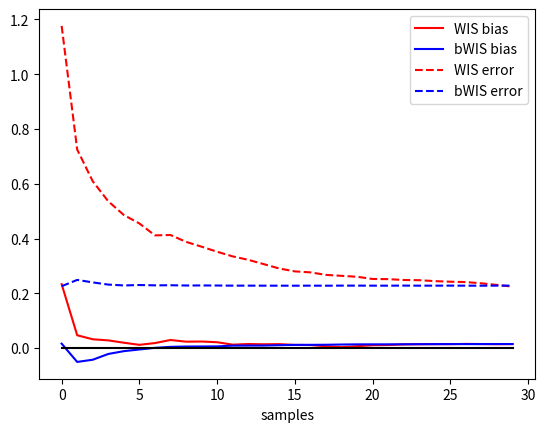

Reproduce this figure in Python.
import numpy as np
import matplotlib.pyplot as plt
from scipy.stats import norm
from tqdm import tqdm

def generate(mu, sigma, size):
    x = np.random.normal(mu, sigma, size)
    return x

def estimate_WIS(x, q, p, f, P=1):
    px = p(x) * P
    qx = q(x)
    fx = f(x)
    num = px/qx*fx
    den =  px/qx
    if x.ndim == 2:
        out = np.cumsum(num, 1)/np.cumsum(den, 1)
    else:
        out = np.cumsum(num)/np.cumsum(den)
    return out

def bootstrap(z, B, g, samples):
    bias_star = np.zeros(z.shape)
    theta_cap = g(z)
    for i in range(z.shape[0]):
        bias_star[i] = np.mean(g(z[samples[i]])[:,-1]) - theta_cap[i]
    theta = theta_cap - bias_star
    unbiased = theta
    biased = theta_cap
    bias = bias_star
    return unbiased, bias, biased

#chapter 10 of bootstrap book
def bootstrap2(z, B, g, samples, P):
    bias_star = np.zeros(z.shape)
    for i in range(z.shape[0]):
        theta_cap = g(z[:i+1], P[i])[-1]
        bias_star[i] = np.mean(g(z[samples[i]])[:,-1]) - theta_cap
    theta = theta_cap - bias_star
    unbiased = theta
    biased = theta_cap
    bias = bias_star
    return unbiased, bias, biased

def bias_std_error(actual, estimates):
    bias = np.mean(estimates - actual, 0)
    std = np.std(estimates, 0)
    avg_error = np.mean(np.abs(estimates - actual), 0)
    return bias, std, avg_error

def plot_mean(bWIS, WIS, text, zero=True, line=""):
    x = np.arange(WIS.shape[0])
    plt.plot(x, WIS, 'r'+line, label="WIS "+text)
    plt.plot(x, bWIS, 'b'+line, label="bWIS "+text)
    if zero:
        plt.plot(x, np.zeros(x.shape), 'k')
    plt.xlabel("samples")
    plt.legend()

if __name__ == "__main__":
    np.random.seed(2)
    q_mu = 0
    q_sigma = 1

    p_mu = 0.3
    p_sigma = 1

    p = norm(p_mu, p_sigma).pdf
    q = norm(q_mu, q_sigma).pdf
    f = lambda x: x*x - x

    size = 30
    iterations = 500
    B = 100

    def g(x, P=1):
        return estimate_WIS(x, q, p, f, P)

    z = generate(q_mu, q_sigma, size=[iterations, size])
    unbiased = np.zeros([iterations, size])
    bias = np.zeros([iterations, size])
    biased = np.zeros([iterations, size])

    WIS = estimate_WIS(z, q, p, f)

    samples = [[] for i in range(size)]
    P = [[] for i in range(size)]
    for i in range(size):
        samples[i] = np.random.choice(i+1, size=[B, i+1])
        P[i] = np.bincount(samples[i].flatten(), minlength=i+1)/B/(i+1)

    for i in tqdm(range(iterations)):
       unbiased[i], bias[i], biased[i] = bootstrap2(z[i], B, g, samples, P)

    actual = np.mean(f(generate(p_mu, p_sigma, 100000)))
    bWIS_bias, bWIS_std, bWIS_err = bias_std_error(actual, unbiased)
    WIS_bias, WIS_std, WIS_err = bias_std_error(actual, WIS)

    plot_mean(bWIS_bias, WIS_bias, "bias")
    #plt.figure()
    #plot_mean(bWIS_std, WIS_std, "std")
    #plt.figure()
    plot_mean(bWIS_err, WIS_err, "error", False, '--')
    plt.show()
